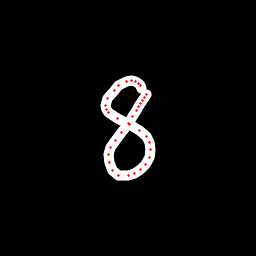

The table this chart was drawn from, first rows:
x, y, hover, eod
141.5, 88.48, 0.0, 0.0
140.2, 85.98, 0.0, 0.0
138.3, 83.32, 0.0, 0.0
135.7, 81.42, 0.0, 0.0
131.7, 80.56, 0.0, 0.0
126.5, 81.49, 0.0, 0.0
119, 85.98, 0.0, 0.0
114, 90.4, 0.0, 0.0
107.8, 98.08, 0.0, 0.0
105.6, 105.3, 0.0, 0.0
106.1, 109.2, 0.0, 0.0
109, 112.9, 0.0, 0.0
118, 118.8, 0.0, 0.0
129.3, 124.1, 0.0, 0.0
139.6, 130.3, 0.0, 0.0
146.3, 136.3, 0.0, 0.0
149.6, 142.8, 0.0, 0.0
150.5, 149.4, 0.0, 0.0
149.2, 158, 0.0, 0.0
145.3, 164.9, 0.0, 0.0
140.5, 169.7, 0.0, 0.0
134.6, 174, 0.0, 0.0
128.9, 175.7, 0.0, 0.0
119, 175.2, 0.0, 0.0
112.7, 171, 0.0, 0.0
109.2, 162.8, 0.0, 0.0
108.8, 154.8, 0.0, 0.0
111, 147.8, 0.0, 0.0
115.5, 140.4, 0.0, 0.0
121.9, 132.2, 0.0, 0.0
128.1, 123.5, 0.0, 0.0
132.8, 116.2, 0.0, 0.0
136.4, 110.8, 0.0, 0.0
138.7, 106.8, 0.0, 0.0
140.4, 103.2, 0.0, 0.0
142.3, 100.1, 0.0, 0.0
144.1, 97.39, 0.0, 0.0
146, 94.73, 0.0, 1.0
